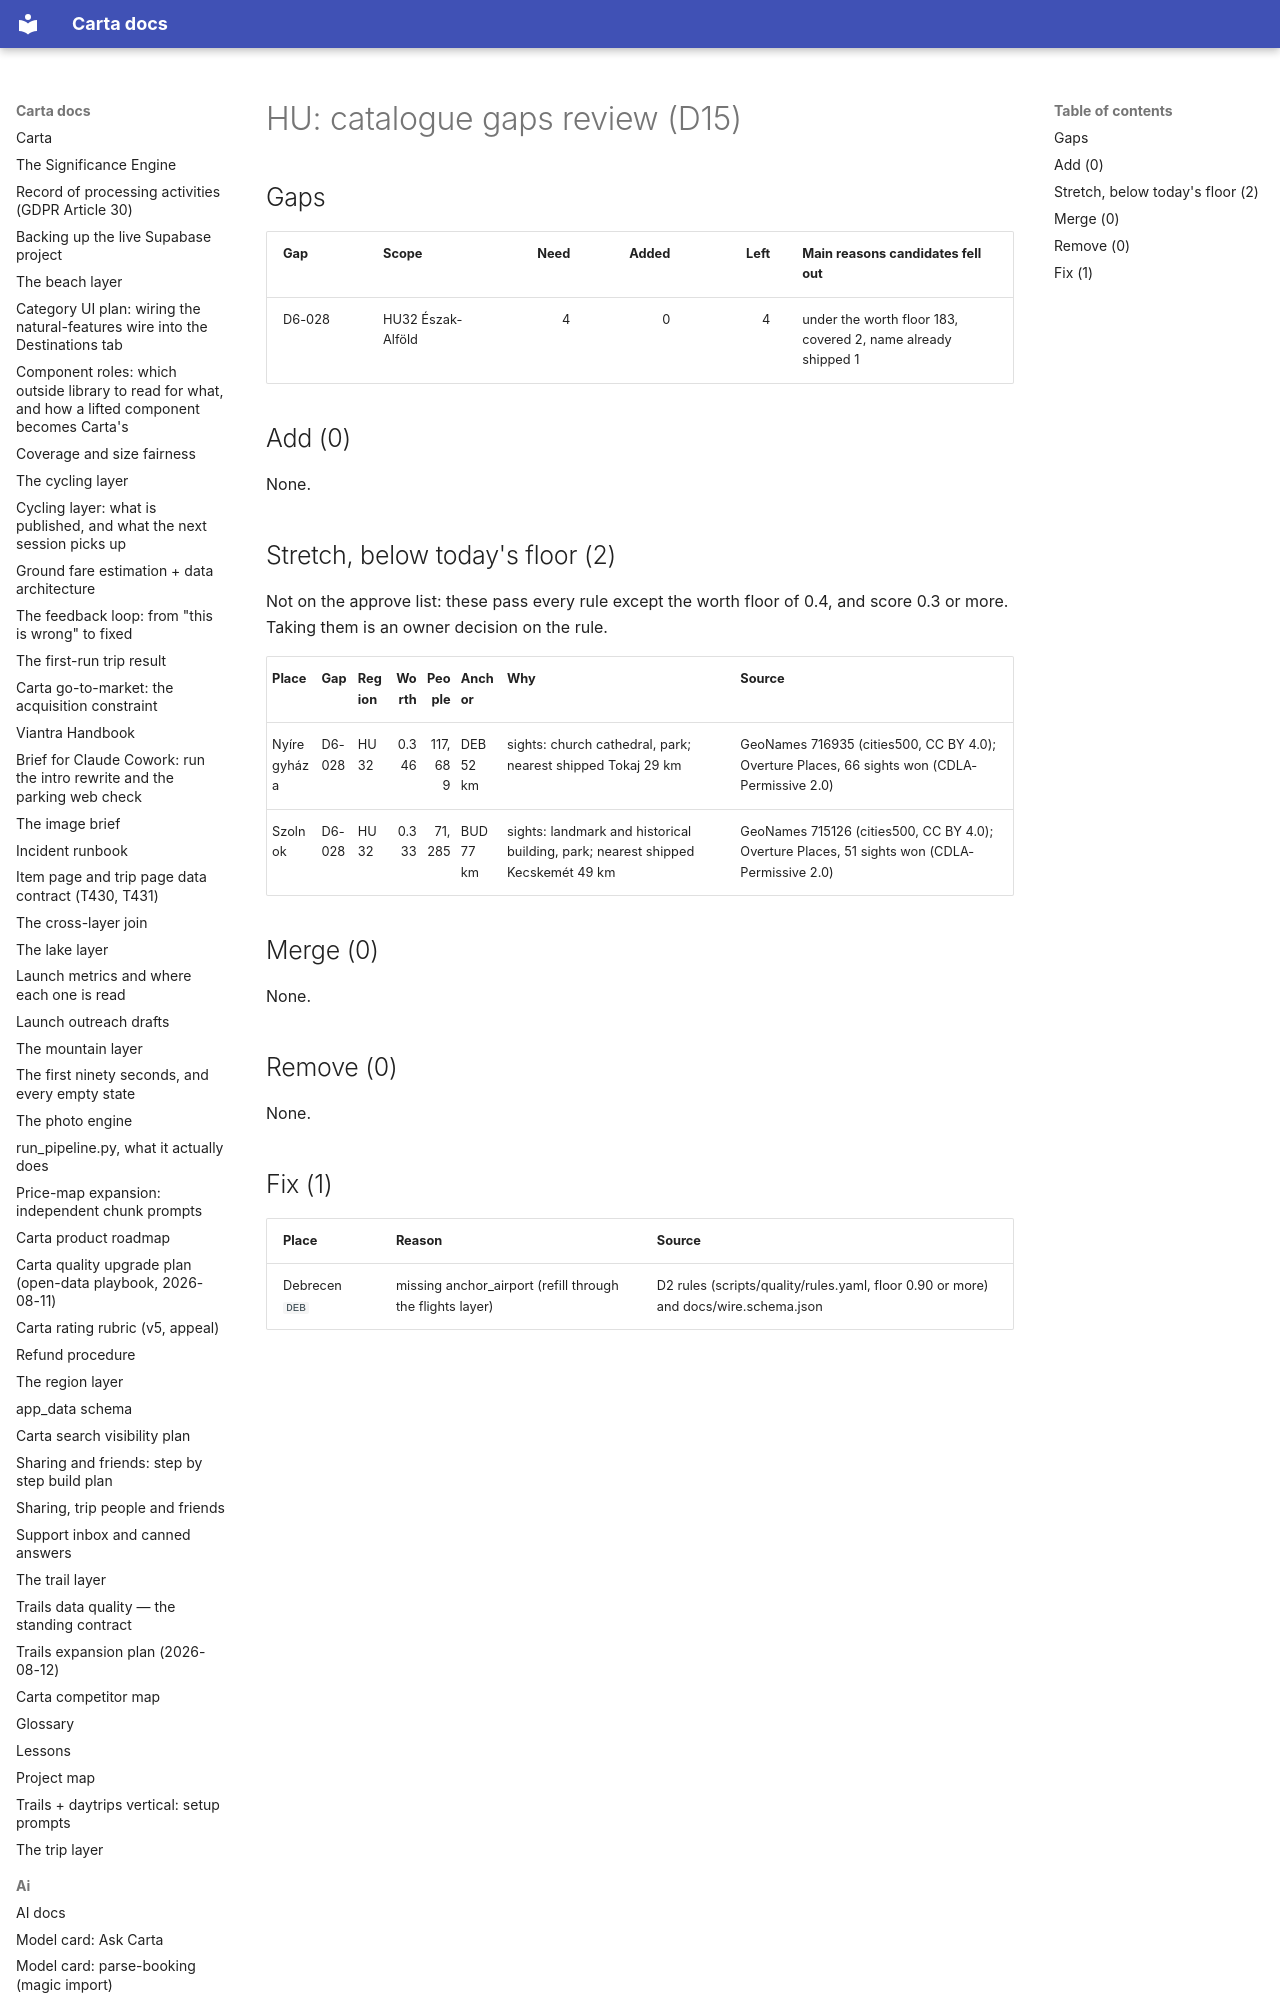

repository: basvn123/carta-travel-app · page: data/catalogue-gaps/HU/index.html · generator: mkdocs

# HU: catalogue gaps review (D15)

## Gaps

| Gap | Scope | Need | Added | Left | Main reasons candidates fell out |
|---|---|--:|--:|--:|---|
| D6-028 | HU32 Észak-Alföld | 4 | 0 | 4 | under the worth floor 183, covered 2, name already shipped 1 |
